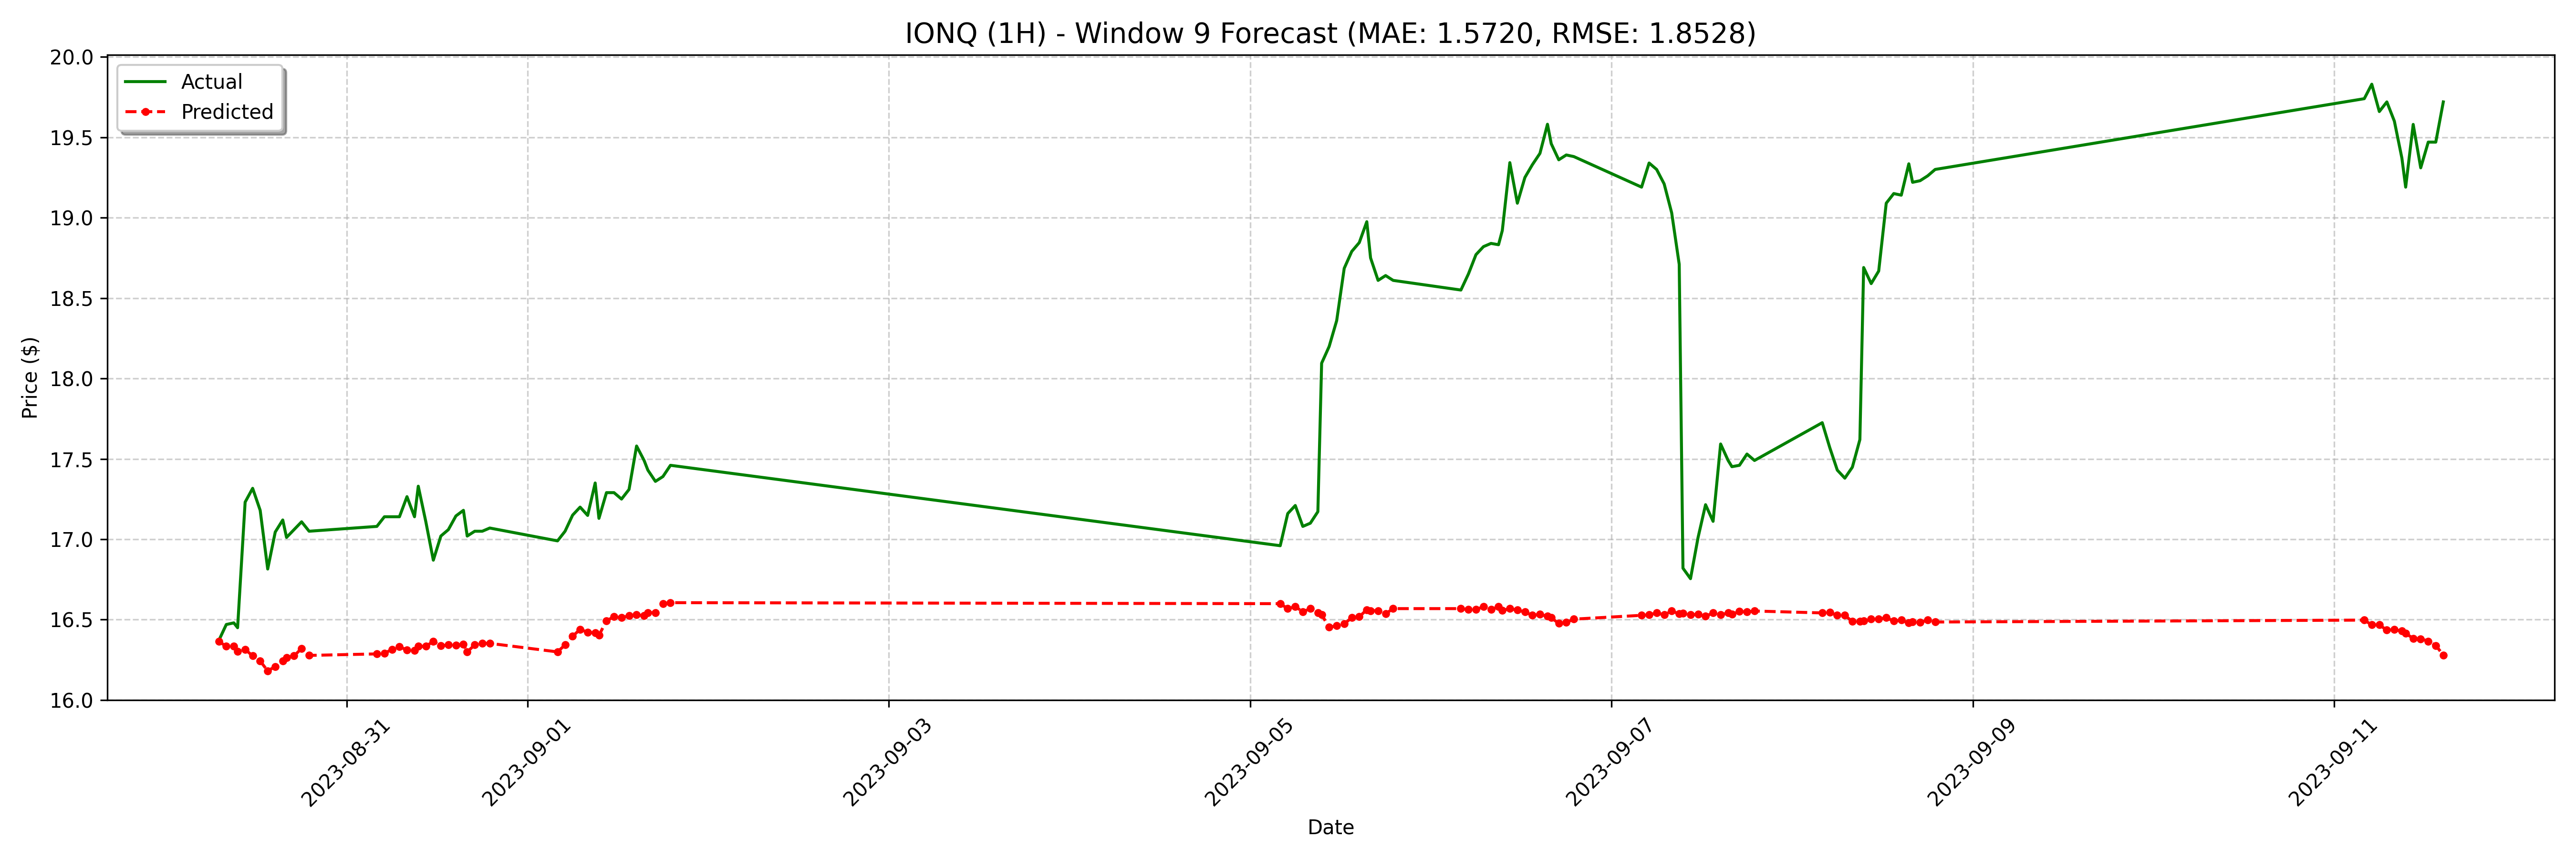

The data file committed next to this chart (first rows):
date, actual, forecast
2023-08-30 07:00:00-04:00, 16.37, 16.37
2023-08-30 08:00:00-04:00, 16.47, 16.33
2023-08-30 09:00:00-04:00, 16.48, 16.33
2023-08-30 09:30:00-04:00, 16.45, 16.3
2023-08-30 10:30:00-04:00, 17.23, 16.32
2023-08-30 11:30:00-04:00, 17.32, 16.27
2023-08-30 12:30:00-04:00, 17.18, 16.24
2023-08-30 13:30:00-04:00, 16.82, 16.18
2023-08-30 14:30:00-04:00, 17.05, 16.21
2023-08-30 15:30:00-04:00, 17.12, 16.24
2023-08-30 16:00:00-04:00, 17.01, 16.27
2023-08-30 17:00:00-04:00, 17.06, 16.27
2023-08-30 18:00:00-04:00, 17.11, 16.32
2023-08-30 19:00:00-04:00, 17.05, 16.28
2023-08-31 04:00:00-04:00, 17.08, 16.29
2023-08-31 05:00:00-04:00, 17.14, 16.29
2023-08-31 06:00:00-04:00, 17.14, 16.32
2023-08-31 07:00:00-04:00, 17.14, 16.33
2023-08-31 08:00:00-04:00, 17.27, 16.31
2023-08-31 09:00:00-04:00, 17.14, 16.31
2023-08-31 09:30:00-04:00, 17.33, 16.33
2023-08-31 10:30:00-04:00, 17.11, 16.33
2023-08-31 11:30:00-04:00, 16.87, 16.37
2023-08-31 12:30:00-04:00, 17.02, 16.34
2023-08-31 13:30:00-04:00, 17.06, 16.34
2023-08-31 14:30:00-04:00, 17.14, 16.34
2023-08-31 15:30:00-04:00, 17.18, 16.35
2023-08-31 16:00:00-04:00, 17.02, 16.3
2023-08-31 17:00:00-04:00, 17.05, 16.34
2023-08-31 18:00:00-04:00, 17.05, 16.35
2023-08-31 19:00:00-04:00, 17.07, 16.35
2023-09-01 04:00:00-04:00, 16.99, 16.3
2023-09-01 05:00:00-04:00, 17.05, 16.34
2023-09-01 06:00:00-04:00, 17.15, 16.4
2023-09-01 07:00:00-04:00, 17.2, 16.44
2023-09-01 08:00:00-04:00, 17.15, 16.42
2023-09-01 09:00:00-04:00, 17.35, 16.42
2023-09-01 09:30:00-04:00, 17.13, 16.4
2023-09-01 10:30:00-04:00, 17.29, 16.49
2023-09-01 11:30:00-04:00, 17.29, 16.52
2023-09-01 12:30:00-04:00, 17.25, 16.51
2023-09-01 13:30:00-04:00, 17.31, 16.52
2023-09-01 14:30:00-04:00, 17.58, 16.53
2023-09-01 15:30:00-04:00, 17.49, 16.52
2023-09-01 16:00:00-04:00, 17.43, 16.54
2023-09-01 17:00:00-04:00, 17.36, 16.54
2023-09-01 18:00:00-04:00, 17.39, 16.6
2023-09-01 19:00:00-04:00, 17.46, 16.61
2023-09-05 04:00:00-04:00, 16.96, 16.6
2023-09-05 05:00:00-04:00, 17.16, 16.57
2023-09-05 06:00:00-04:00, 17.21, 16.58
2023-09-05 07:00:00-04:00, 17.08, 16.55
2023-09-05 08:00:00-04:00, 17.1, 16.57
2023-09-05 09:00:00-04:00, 17.17, 16.54
2023-09-05 09:30:00-04:00, 18.09, 16.53
2023-09-05 10:30:00-04:00, 18.2, 16.45
2023-09-05 11:30:00-04:00, 18.36, 16.46
2023-09-05 12:30:00-04:00, 18.68, 16.47
2023-09-05 13:30:00-04:00, 18.79, 16.51
2023-09-05 14:30:00-04:00, 18.84, 16.52
... 68 more rows
